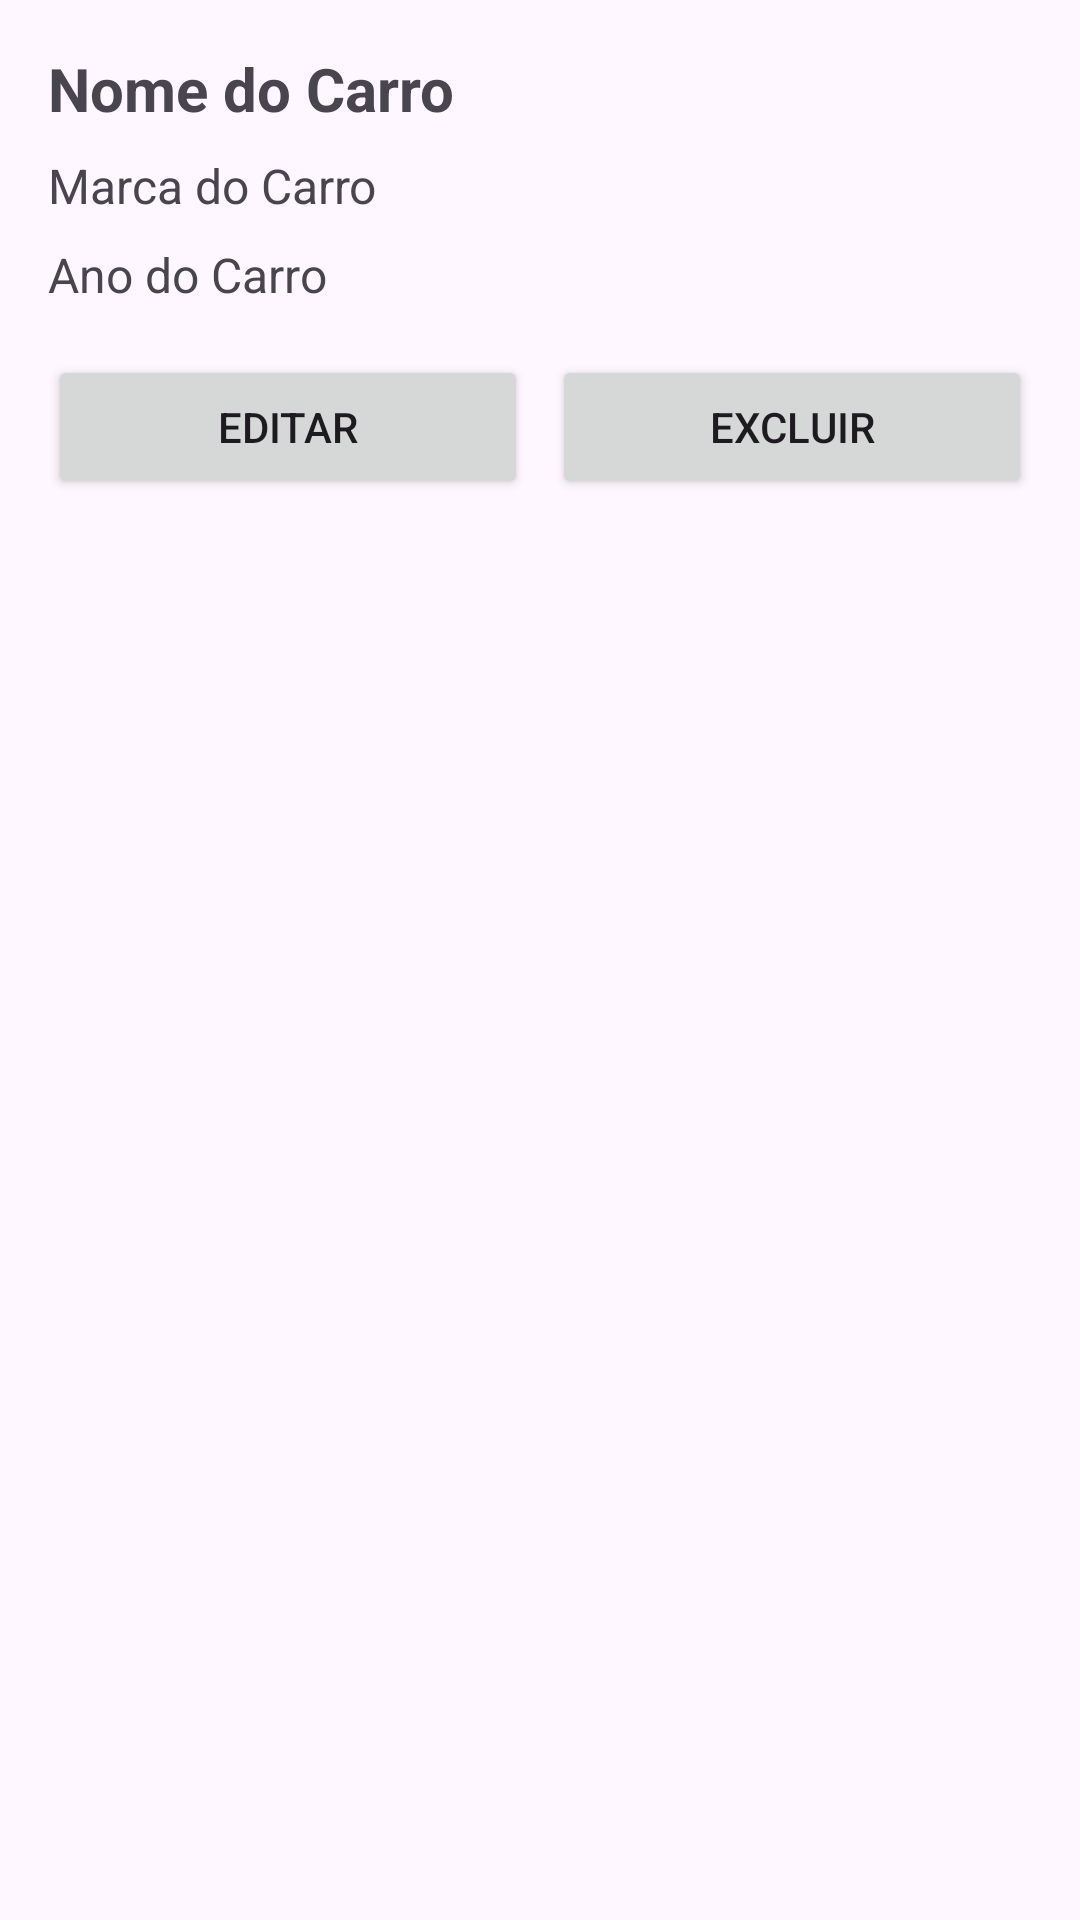

Write the Android layout XML for this screen, with the resource values it uses.
<!-- AndroidManifest.xml: application theme Theme.MasterApp2 -->
<!-- res/layout/activity_detalhe_carro.xml -->
<?xml version="1.0" encoding="utf-8"?>
<LinearLayout xmlns:android="http://schemas.android.com/apk/res/android"
    android:layout_width="match_parent"
    android:layout_height="wrap_content"
    android:orientation="vertical"
    android:padding="16dp">

    <TextView
        android:id="@+id/tvDetalheNome"
        android:layout_width="match_parent"
        android:layout_height="wrap_content"
        android:textSize="20sp"
        android:textStyle="bold"
        android:layout_marginBottom="8dp"
        android:text="Nome do Carro" />

    <TextView
        android:id="@+id/tvDetalheMarca"
        android:layout_width="match_parent"
        android:layout_height="wrap_content"
        android:textSize="16sp"
        android:layout_marginBottom="8dp"
        android:text="Marca do Carro" />

    <TextView
        android:id="@+id/tvDetalheAno"
        android:layout_width="match_parent"
        android:layout_height="wrap_content"
        android:textSize="16sp"
        android:layout_marginBottom="16dp"
        android:text="Ano do Carro" />

    <LinearLayout
        android:layout_width="match_parent"
        android:layout_height="wrap_content"
        android:orientation="horizontal">

        <Button
            android:id="@+id/btnEditarCarro"
            android:layout_width="0dp"
            android:layout_height="wrap_content"
            android:layout_weight="1"
            android:text="Editar"
            android:layout_marginEnd="8dp" />

        <Button
            android:id="@+id/btnExcluirCarro"
            android:layout_width="0dp"
            android:layout_height="wrap_content"
            android:layout_weight="1"
            android:text="Excluir" />

    </LinearLayout>

</LinearLayout>
<!-- resources referenced by this layout -->
<resources>
  <style name="Theme.MasterApp2" parent="Base.Theme.MasterApp2" />
  <style name="Base.Theme.MasterApp2" parent="Theme.Material3.DayNight.NoActionBar">
          
          
      </style>
</resources>
